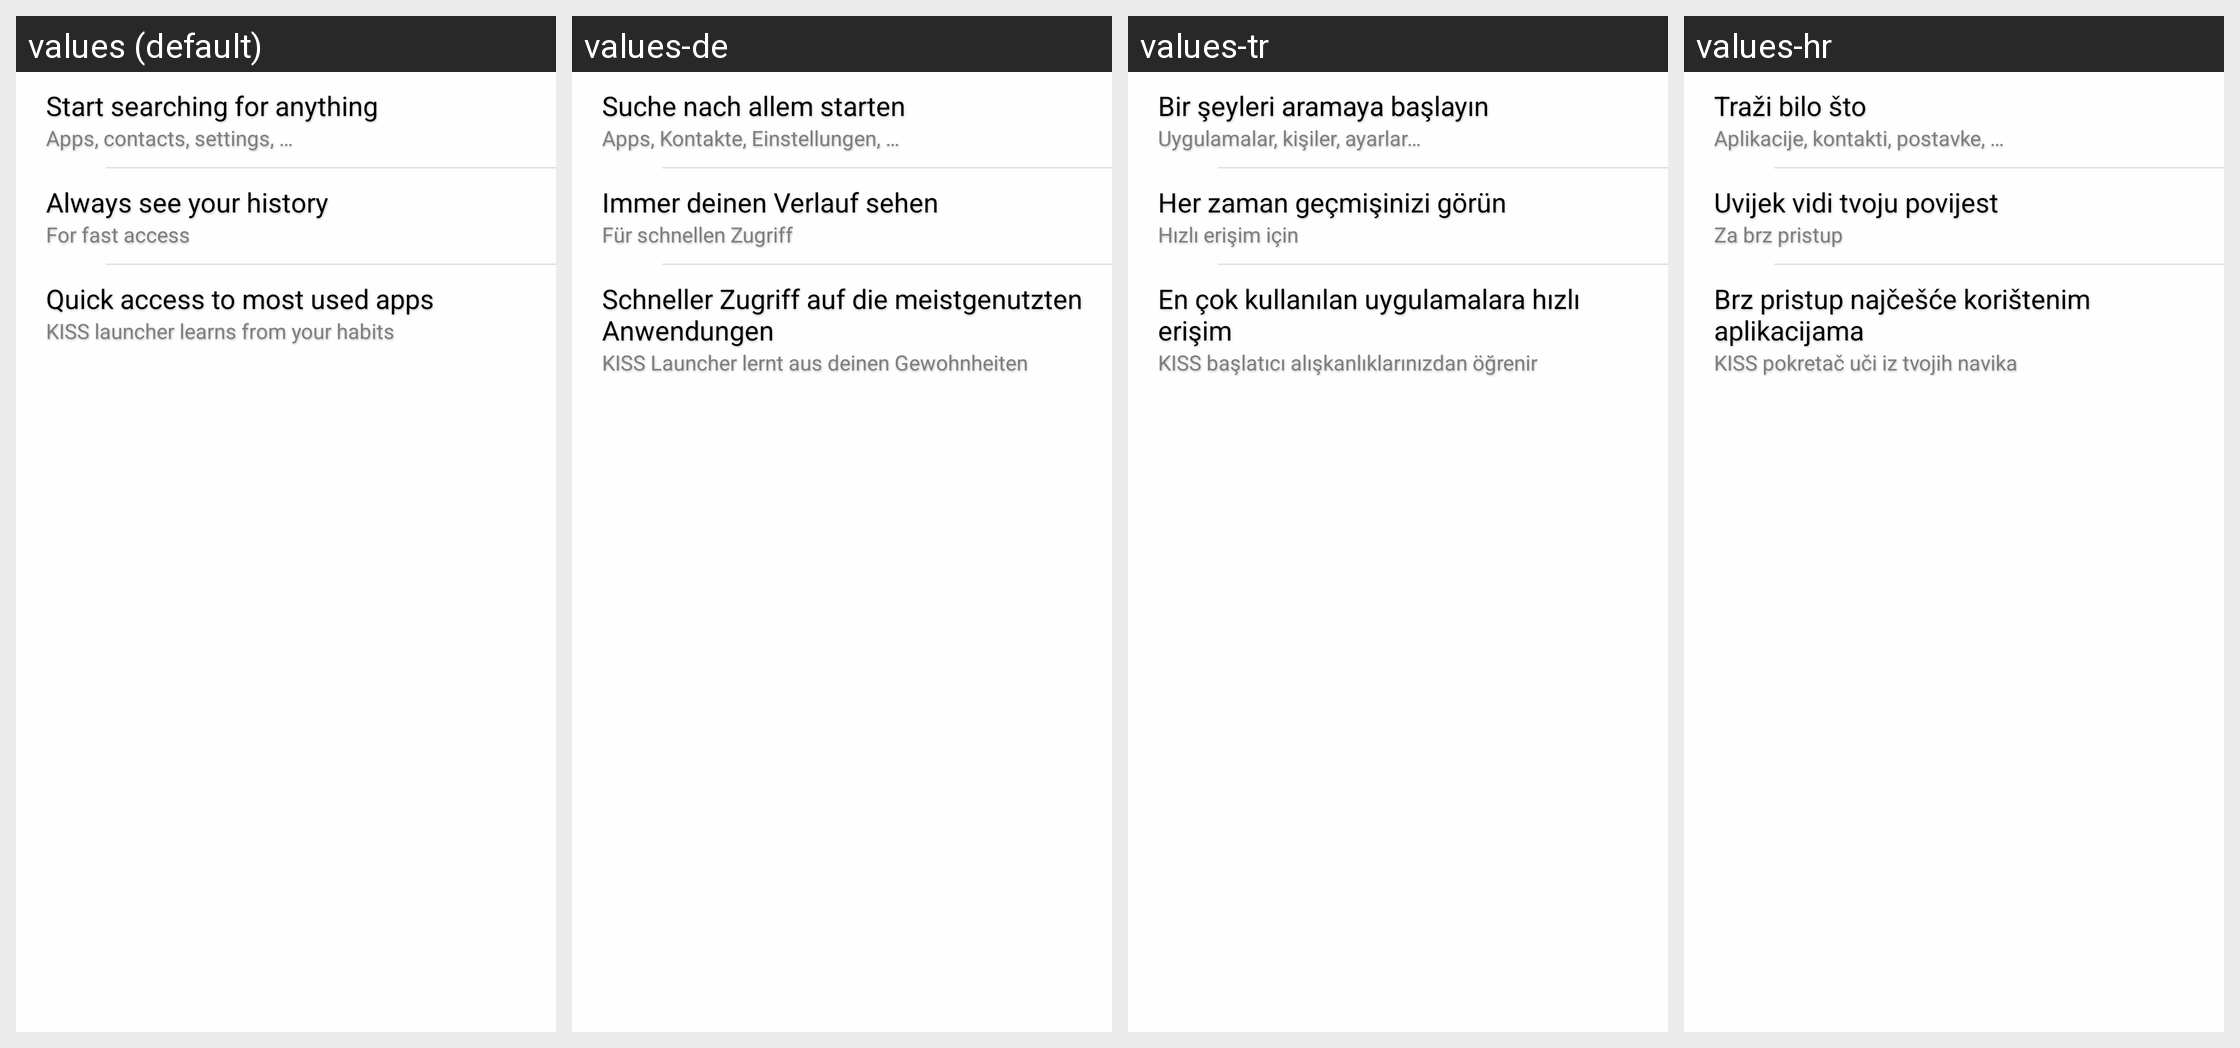

For this localized Android screen grid, give each drawn string resource with its value in every locale shown.
Android screen res/layout/main_empty.xml rendered under 4 locales, left to right: values (default), values-de, values-tr, values-hr. Device: Nexus 5 (rendered at 1080×1920; each locale shown at half size, 540×960, under a caption strip naming it); theme AppTheme.
Other locales in the repository, not shown: values-ar, values-ar-rAR, values-ast, values-az, values-bg, values-bs, values-ca, values-cs, values-da, values-el, values-en-rGB, values-eo, values-es, values-et, values-eu, values-fa, values-fi, values-fr, values-gl, values-hu, values-id, values-in, values-it, values-ja, values-kk, values-ko, values-lt, values-lv, values-ml, values-nb, values-nl, values-nn, values-or, values-pa-rPK, values-pl, values-pt, values-pt-rBR, values-pt-rPT, values-ro, values-ru, values-se, values-si, values-sk, values-sr, values-sv, values-ta, values-tt, values-uk, values-ur-rPK, values-vi, values-zh-rCN, values-zh-rTW.
Strings drawn on this screen, with the default value and each locale's value (text and hints the layout hard-codes, and strings that could not be matched under every locale, appear in the picture but are not listed):

ui_empty_1
  values: Start searching for anything
  values-de: Suche nach allem starten
  values-tr: Bir şeyleri aramaya başlayın
  values-hr: Traži bilo što

ui_empty_1_sub
  values: Apps, contacts, settings, …
  values-de: Apps, Kontakte, Einstellungen, …
  values-tr: Uygulamalar, kişiler, ayarlar…
  values-hr: Aplikacije, kontakti, postavke, …

ui_empty_2
  values: Always see your history
  values-de: Immer deinen Verlauf sehen
  values-tr: Her zaman geçmişinizi görün
  values-hr: Uvijek vidi tvoju povijest

ui_empty_2_sub
  values: For fast access
  values-de: Für schnellen Zugriff
  values-tr: Hızlı erişim için
  values-hr: Za brz pristup

ui_empty_3
  values: Quick access to most used apps
  values-de: Schneller Zugriff auf die meistgenutzten Anwendungen
  values-tr: En çok kullanılan uygulamalara hızlı erişim
  values-hr: Brz pristup najčešće korištenim aplikacijama

ui_empty_3_sub
  values: KISS launcher learns from your habits
  values-de: KISS Launcher lernt aus deinen Gewohnheiten
  values-tr: KISS başlatıcı alışkanlıklarınızdan öğrenir
  values-hr: KISS pokretač uči iz tvojih navika
